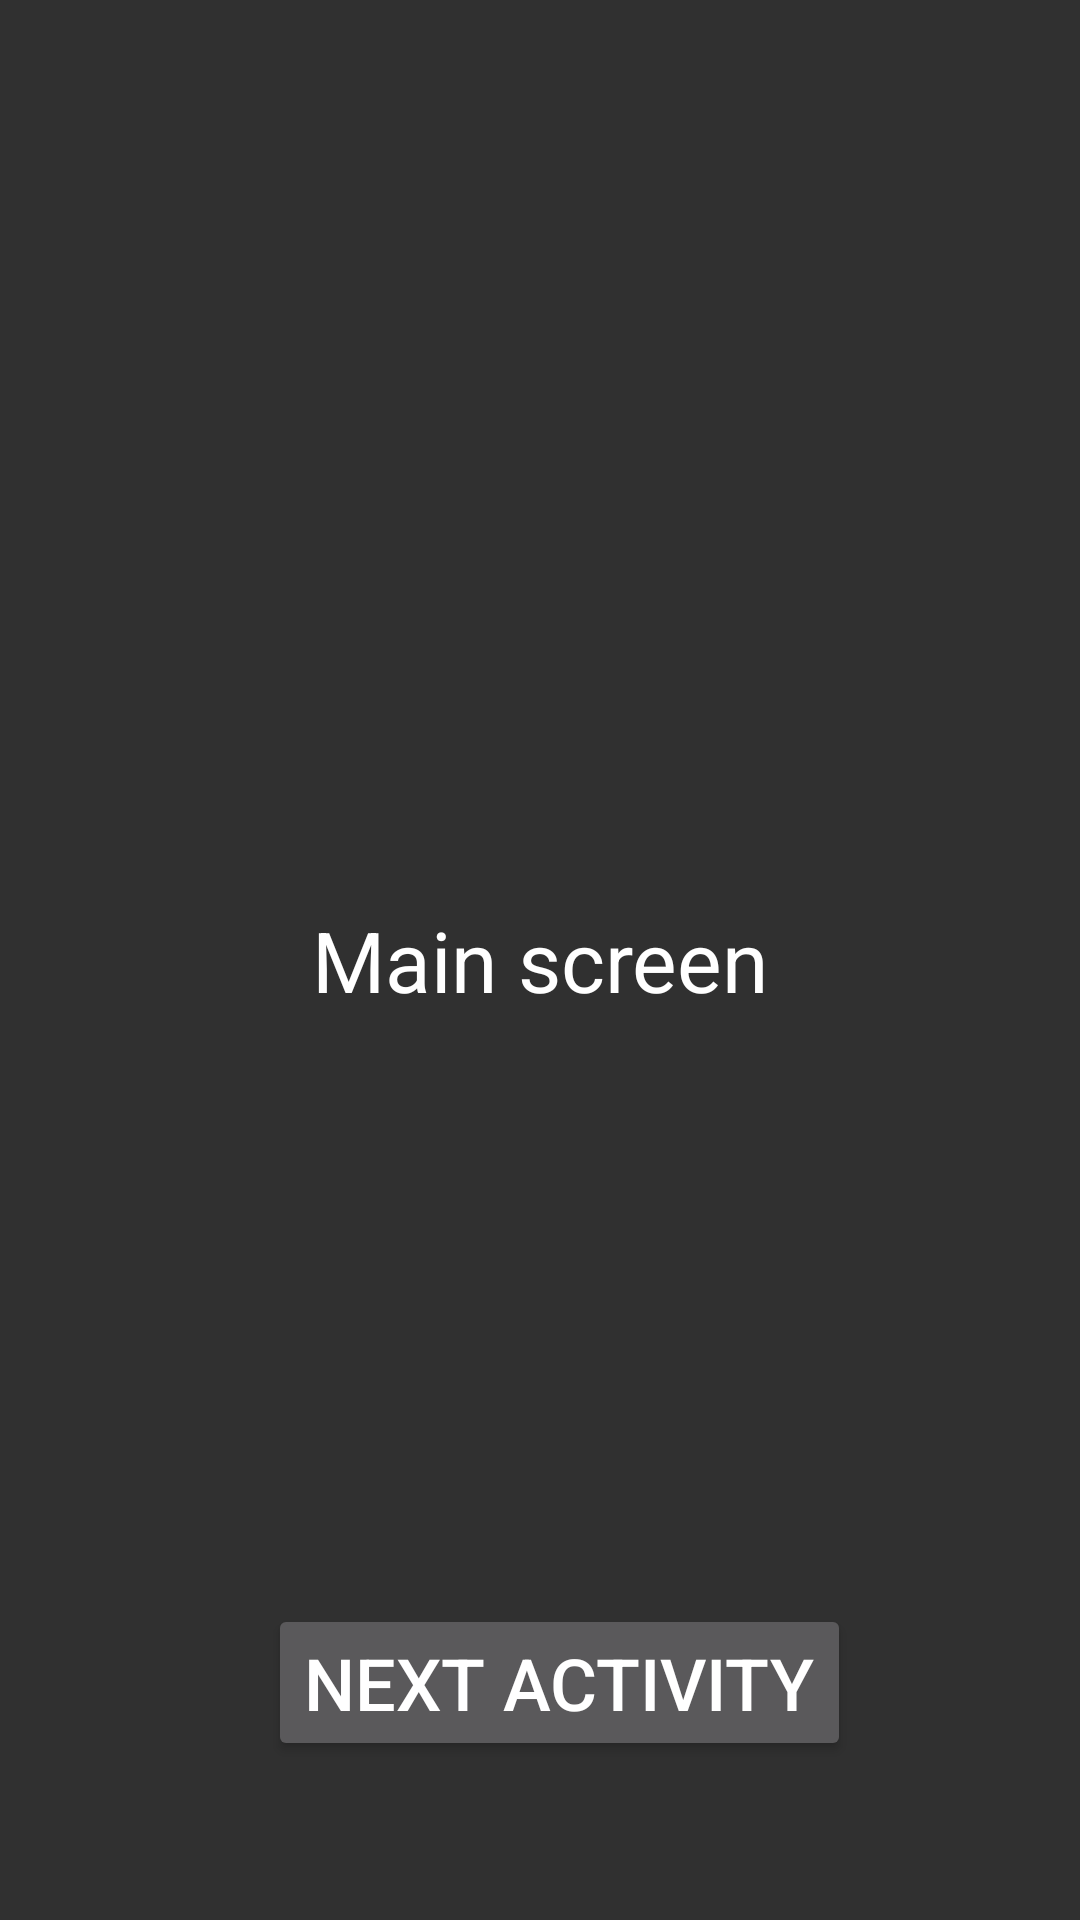

Here is an Android app screen rendered from its layout file. Give the layout XML and the strings, colors and styles it references.
<!-- AndroidManifest.xml: application theme Theme.Design.NoActionBar -->
<!-- res/layout/activity_main.xml -->
<?xml version="1.0" encoding="utf-8"?>
<androidx.constraintlayout.widget.ConstraintLayout xmlns:android="http://schemas.android.com/apk/res/android"
    xmlns:app="http://schemas.android.com/apk/res-auto"
    xmlns:tools="http://schemas.android.com/tools"
    android:layout_width="match_parent"
    android:layout_height="match_parent"
    tools:context=".MainActivity">

    <Button
        android:id="@+id/BtnNewAct"
        android:layout_width="wrap_content"
        android:layout_height="wrap_content"
        android:text="@string/next_activity"
        android:textSize="24sp"
        app:layout_constraintBottom_toBottomOf="parent"
        app:layout_constraintEnd_toEndOf="parent"
        app:layout_constraintHorizontal_bias="0.539"
        app:layout_constraintStart_toStartOf="parent"
        app:layout_constraintTop_toTopOf="parent"
        app:layout_constraintVertical_bias="0.91" />


    <RelativeLayout
    android:id="@+id/main_layout"
        android:layout_width="match_parent"
    android:layout_height="match_parent"
    android:padding="5dp"
    tools:context=".MainActivity">

        <TextView
            android:id="@+id/tvTxt"
            android:layout_width="match_parent"
            android:layout_height="match_parent"
            android:layout_centerInParent="true"
            android:gravity="center"
            android:text="@string/main_screen"
            android:textAppearance="?android:attr/textAppearanceLarge"
            android:textSize="28sp" />
</RelativeLayout>

    </androidx.constraintlayout.widget.ConstraintLayout>
<!-- resources referenced by this layout -->
<resources>
  <string name="main_screen">Main screen</string>
  <string name="next_activity">Next activity</string>
</resources>
